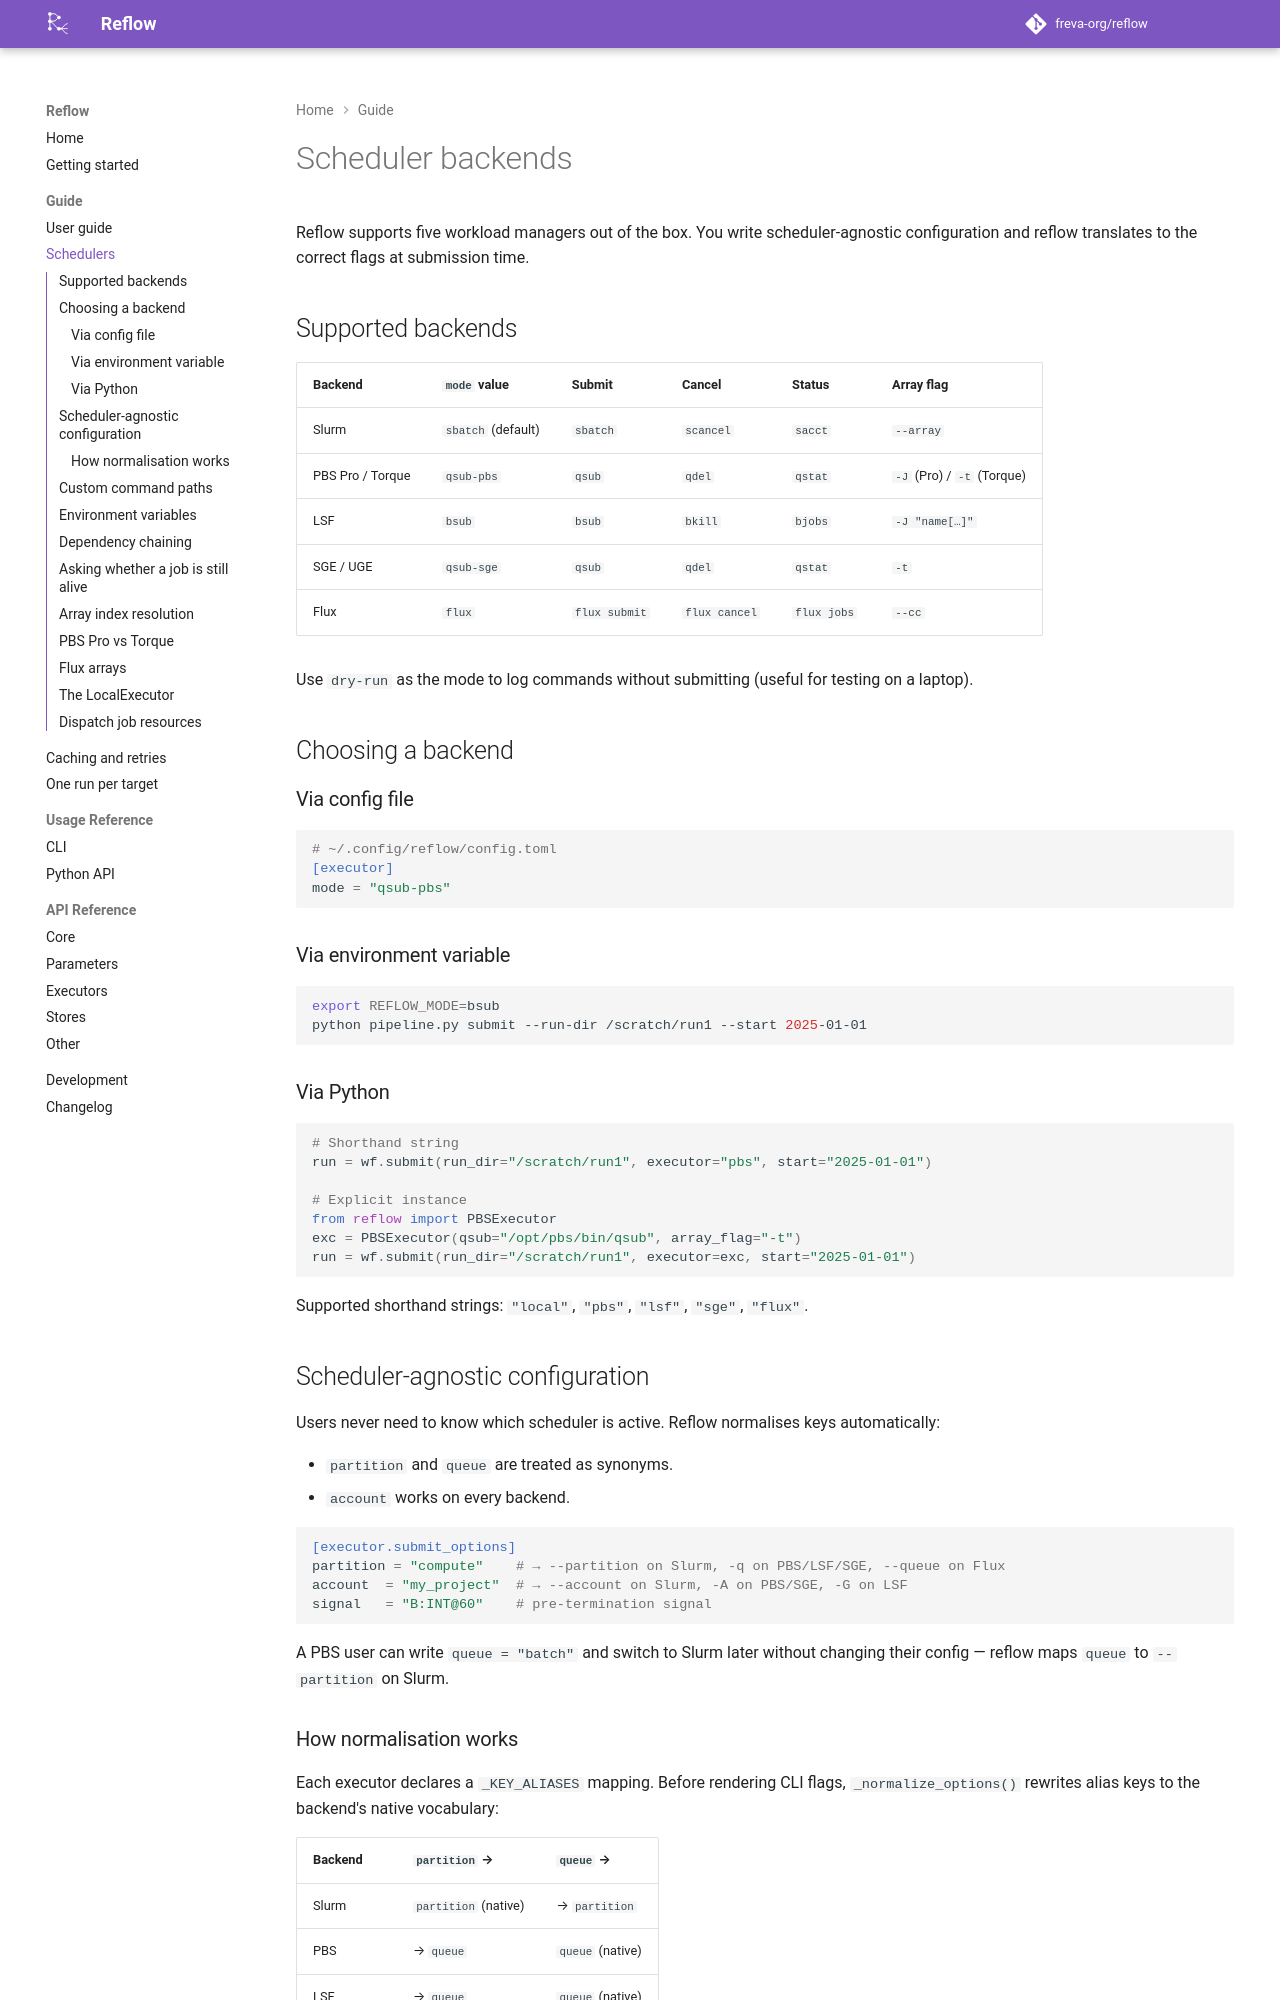

repository: freva-org/reflow · page: dev/schedulers/index.html · generator: mkdocs

# Scheduler backends

Reflow supports five workload managers out of the box.  You write
scheduler-agnostic configuration and reflow translates to the correct
flags at submission time.

## Supported backends

| Backend | `mode` value | Submit | Cancel | Status | Array flag |
|---------|-------------|--------|--------|--------|-----------|
| Slurm | `sbatch` (default) | `sbatch` | `scancel` | `sacct` | `--array` |
| PBS Pro / Torque | `qsub-pbs` | `qsub` | `qdel` | `qstat` | `-J` (Pro) / `-t` (Torque) |
| LSF | `bsub` | `bsub` | `bkill` | `bjobs` | `-J "name[…]"` |
| SGE / UGE | `qsub-sge` | `qsub` | `qdel` | `qstat` | `-t` |
| Flux | `flux` | `flux submit` | `flux cancel` | `flux jobs` | `--cc` |

Use `dry-run` as the mode to log commands without submitting (useful
for testing on a laptop).

## Choosing a backend

### Via config file

```toml
# ~/.config/reflow/config.toml
[executor]
mode = "qsub-pbs"
```

### Via environment variable

```bash
export REFLOW_MODE=bsub
python pipeline.py submit --run-dir /scratch/run1 --start 2025-01-01
```

### Via Python

```python
# Shorthand string
run = wf.submit(run_dir="/scratch/run1", executor="pbs", start="2025-01-01")

# Explicit instance
from reflow import PBSExecutor
exc = PBSExecutor(qsub="/opt/pbs/bin/qsub", array_flag="-t")
run = wf.submit(run_dir="/scratch/run1", executor=exc, start="2025-01-01")
```

Supported shorthand strings: `"local"`, `"pbs"`, `"lsf"`, `"sge"`,
`"flux"`.

## Scheduler-agnostic configuration

Users never need to know which scheduler is active.  Reflow
normalises keys automatically:

- `partition` and `queue` are treated as synonyms.
- `account` works on every backend.

```toml
[executor.submit_options]
partition = "compute"    # → --partition on Slurm, -q on PBS/LSF/SGE, --queue on Flux
account  = "my_project"  # → --account on Slurm, -A on PBS/SGE, -G on LSF
signal   = "B:INT@60"    # pre-termination signal
```

A PBS user can write `queue = "batch"` and switch to Slurm later
without changing their config — reflow maps `queue` to `--partition`
on Slurm.
